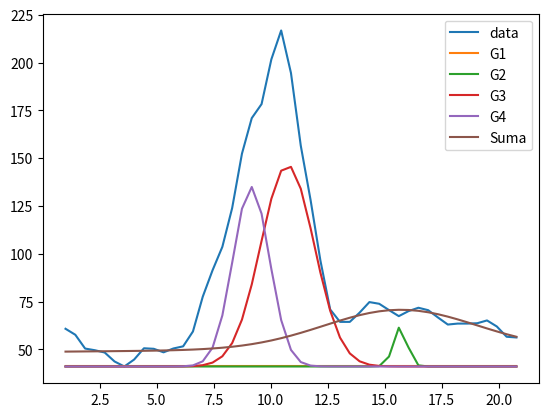

This figure's Python source:
from scipy.optimize import minimize
import numpy as np
import matplotlib.pyplot as plt

flujo1 = [ 60.76659012,  57.62647247,  50.41750336,  49.53574753,  48.33449936,
43.66425323,  41.04115295,  44.66896057,  50.56383896,  50.29148102,
48.44561386,  50.44940948,  51.58250809,  59.35596085,  77.53921509,
91.3781662 , 103.63374329, 123.92726898, 152.38206482, 170.97193909,
178.31158447 ,201.74856567, 216.82427979, 194.56236267, 156.55189514,
128.12651062  ,96.53326416,  70.87791443,  64.37514496,  64.37010193,
69.20238495,  74.72666168,  73.84421539,  70.54618073,  67.37627411,
70.02364349,  71.76290894,  70.48664093,  66.65513611,  62.97803116,
63.47818756 , 63.48593521,  63.65970612,  65.12601471,  61.96345139,
56.5904007  , 56.21949005]

# def gauss_1(x, y0, A, mu, sigma):
#     gaussiana_1 = (A * np.exp( -(x-mu)**2 / (2*sigma**2) ) ) + y0
#     return gaussiana_1

# def gauss_2(x, y0, A_1, mu_1, sigma_1, A_2, mu_2, sigma_2):
#     gaussiana_2 = ( A_1 * np.exp( -(x-mu_1)**2 / 2*sigma_1**2 ) ) + ( 
#                     A_2 * np.epx( -(x-mu_2)**2 / 2*sigma_2**2 ) ) + y0
#     return gaussiana_2

# def gauss_3(x, y0, A_1, mu_1, sigma_1, A_2, mu_2, sigma_2, A_3, mu_3, sigma_3):
#     gaussiana_3 = ( A_1 * np.exp( -(x-mu_1)**2 / 2*sigma_1**2 ) ) + ( 
#                     A_2 * np.epx( -(x-mu_2)**2 / 2*sigma_2**2 ) ) + ( 
#                     A_3 * np.epx( -(x-mu_3)**2 / 2*sigma_3**2 ) ) + y0
#     return gaussiana_3

# def gauss_4(x, y0, A_1, mu_1, sigma_1, A_2, mu_2, sigma_2, A_3, mu_3, sigma_3, 
#                 A_4, mu_4, sigma_4):
#     gaussiana_4 = ( A_1 * np.exp( -(x-mu_1)**2 / 2*sigma_1**2 ) ) + ( 
#                     A_2 * np.epx( -(x-mu_2)**2 / 2*sigma_2**2 ) ) + ( 
#                     A_3 * np.epx( -(x-mu_3)**2 / 2*sigma_3**2 ) ) + ( 
#                     A_4 * np.epx( -(x-mu_4)**2 / 2*sigma_4**2 ) ) + y0
#     return gaussiana_4

def gauss_1(x, A, mu, sigma):
    gaussiana_1 = (A * np.exp( -(x-mu)**2 / (2*(sigma**2)) ) ) + y0
    return gaussiana_1

def gauss_2(x, A_1, mu_1, sigma_1, A_2, mu_2, sigma_2):
    gaussiana_2 = ( A_1 * np.exp( -(x-mu_1)**2 / 2*(sigma_1**2 )) ) + ( 
                    A_2 * np.exp( -(x-mu_2)**2 / 2*(sigma_2**2 )) ) + y0
    return gaussiana_2

def gauss_3(x, A_1, mu_1, sigma_1, A_2, mu_2, sigma_2, A_3, mu_3, sigma_3):
    gaussiana_3 = ( A_1 * np.exp( -(x-mu_1)**2 / 2*sigma_1**2 ) ) + ( 
                    A_2 * np.exp( -(x-mu_2)**2 / 2*sigma_2**2 ) ) + ( 
                    A_3 * np.exp( -(x-mu_3)**2 / 2*sigma_3**2 ) ) + y0
    return gaussiana_3

def gauss_4(x, A_1, mu_1, sigma_1, A_2, mu_2, sigma_2, A_3, mu_3, sigma_3, 
                A_4, mu_4, sigma_4):
    gaussiana_4 = ( A_1 * np.exp( -(x-mu_1)**2 / 2*sigma_1**2 ) ) + ( 
                    A_2 * np.exp( -(x-mu_2)**2 / 2*sigma_2**2 ) ) + ( 
                    A_3 * np.exp( -(x-mu_3)**2 / 2*sigma_3**2 ) ) + ( 
                    A_4 * np.exp( -(x-mu_4)**2 / 2*sigma_4**2 ) ) + y0
    return gaussiana_4

def main_fitter(p, x, y , Ngauss):
    chi2 = 0 
    model = np.zeros_like(y)

    if Ngauss == 1:
        model = gauss_1(x, p[0], p[1], p[2])
        chi2 = sum((y-model)**2) 
    if Ngauss == 2:
        model = gauss_2(x, p[0], p[1], p[2], p[3], p[4], p[5])  
        chi2 = sum((y-model)**2) 
    if Ngauss == 3:
        model = gauss_3(x, p[0], p[1], p[2], p[3], p[4], p[5], p[6], p[7], p[8])  
        chi2 = sum((y-model)**2) 
    if Ngauss == 4:
        model = gauss_4(x, p[0], p[1], p[2], p[3], p[4], p[5], p[6], p[7], p[8], p[9], p[10], p[11])  
        chi2 = sum((y-model)**2) 

    return chi2

Y = np.array(flujo1)
X = [1 + n*0.43 for n in range(0, len(Y))]

Ngauss = 4

N_iter = 10
Resultados = {}

y0 = np.min(Y)

for i in range (N_iter):
    # p0 = np.empty(Ngauss)
    p0 = []
    # p0.append(np.min(Y))
    for j in range(Ngauss):
        p0.append(np.random.uniform(80,130))      #Amplitud
        # p0.append(np.random.uniform(6650, 6670))  # Media
        # p0.append(np.random.uniform(12, 30))  # Media
        p0.append(np.random.uniform(7.5, 17))  # Media
        p0.append(np.random.uniform(1, 8))        # Disp
    print('p0: ', p0)
    fit = minimize(main_fitter, p0, method = "Powell", args=(X, Y, Ngauss), options={'disp':False})

    Resultados[fit.fun] = fit.x

best = min(Resultados.keys())
print(best)
best_fit = Resultados[best]
print(best_fit)

prueba = []
for i in range(Ngauss):
    prueba.append(gauss_1(X, best_fit[i*3], best_fit[(i*3)+1], best_fit[(i*3)+2]))
    
# print(prueba)
# prueba1 = gauss_1(X, best_fit[0], best_fit[1], best_fit[2])
# prueba2 = gauss_1(X, best_fit[3], best_fit[4], best_fit[5])
# prueba3 = gauss_1(X, best_fit[6], best_fit[7], best_fit[8])
# prueba4 = gauss_1(X, best_fit[9], best_fit[10], best_fit[11])
suma = gauss_2(X, best_fit[0], best_fit[1], best_fit[2], best_fit[3], best_fit[4], best_fit[5])
# # prueba = gauss_3(X, best_fit[0], best_fit[1], best_fit[2], best_fit[3], best_fit[4], best_fit[5], 
# #                     best_fit[6], best_fit[7], best_fit[8])
# # prueba = gauss_4(X, best_fit[0], best_fit[1], best_fit[2], best_fit[3], best_fit[4], best_fit[5], 
# #                     best_fit[6], best_fit[7], best_fit[8], best_fit[9], best_fit[10], best_fit[11])

# # print(prueba)
plt.plot(X,Y, label='data')
plt.plot(X,prueba[0], label='G1')
plt.plot(X,prueba[1], label='G2')
plt.plot(X,prueba[2], label='G3')
plt.plot(X,prueba[3], label='G4')
plt.plot(X,suma, label='Suma')
plt.legend()
plt.show()